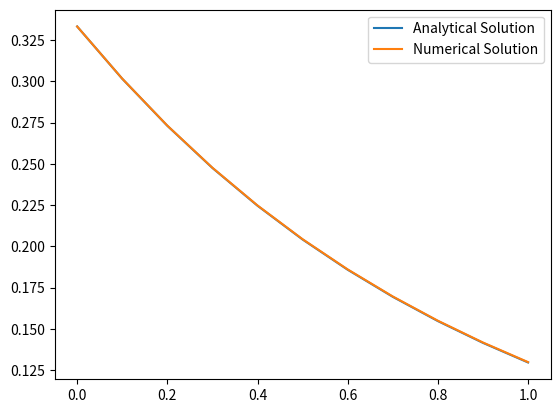

Recreate this plot in Python.
import matplotlib.pyplot as plt
from math import exp

# 関数f(x,y)の定義
def f(x, y):
    return x ** 2 * y ** 2 - y

# 解析解
def y_analytical(x):
    return 1 / (exp(x) + x ** 2 + 2 * x + 2)

# 初期条件
x0 = 0
Y0 = 1 / 3

# 定数
h = 0.1
N = 10 + 1

# 解となる配列
Y = [0 for _ in range(N)]
x = [i * h + x0 for i in range(N)]
Y[0] = Y0

# 修正オイラー法
for i in range(N - 1):
    x_half = x[i] + h / 2
    Y_half = Y[i] + h / 2 * f(x[i], Y[i])
    Y[i + 1] = Y[i] + h * f(x_half, Y_half)

# 解析解
y = [y_analytical(i * h + x0) for i in range(N)]

# 誤差の吟味
error = Y[N - 1] - y[N - 1]
# 誤差と誤差をh^2で割ったもの(絶対値が1に近いことが予想される)を出力
print(error, error / h ** 2)

# グラフの表示
plt.plot(x, y, label="Analytical Solution")
plt.plot(x, Y, label="Numerical Solution")
plt.legend()
plt.show()
